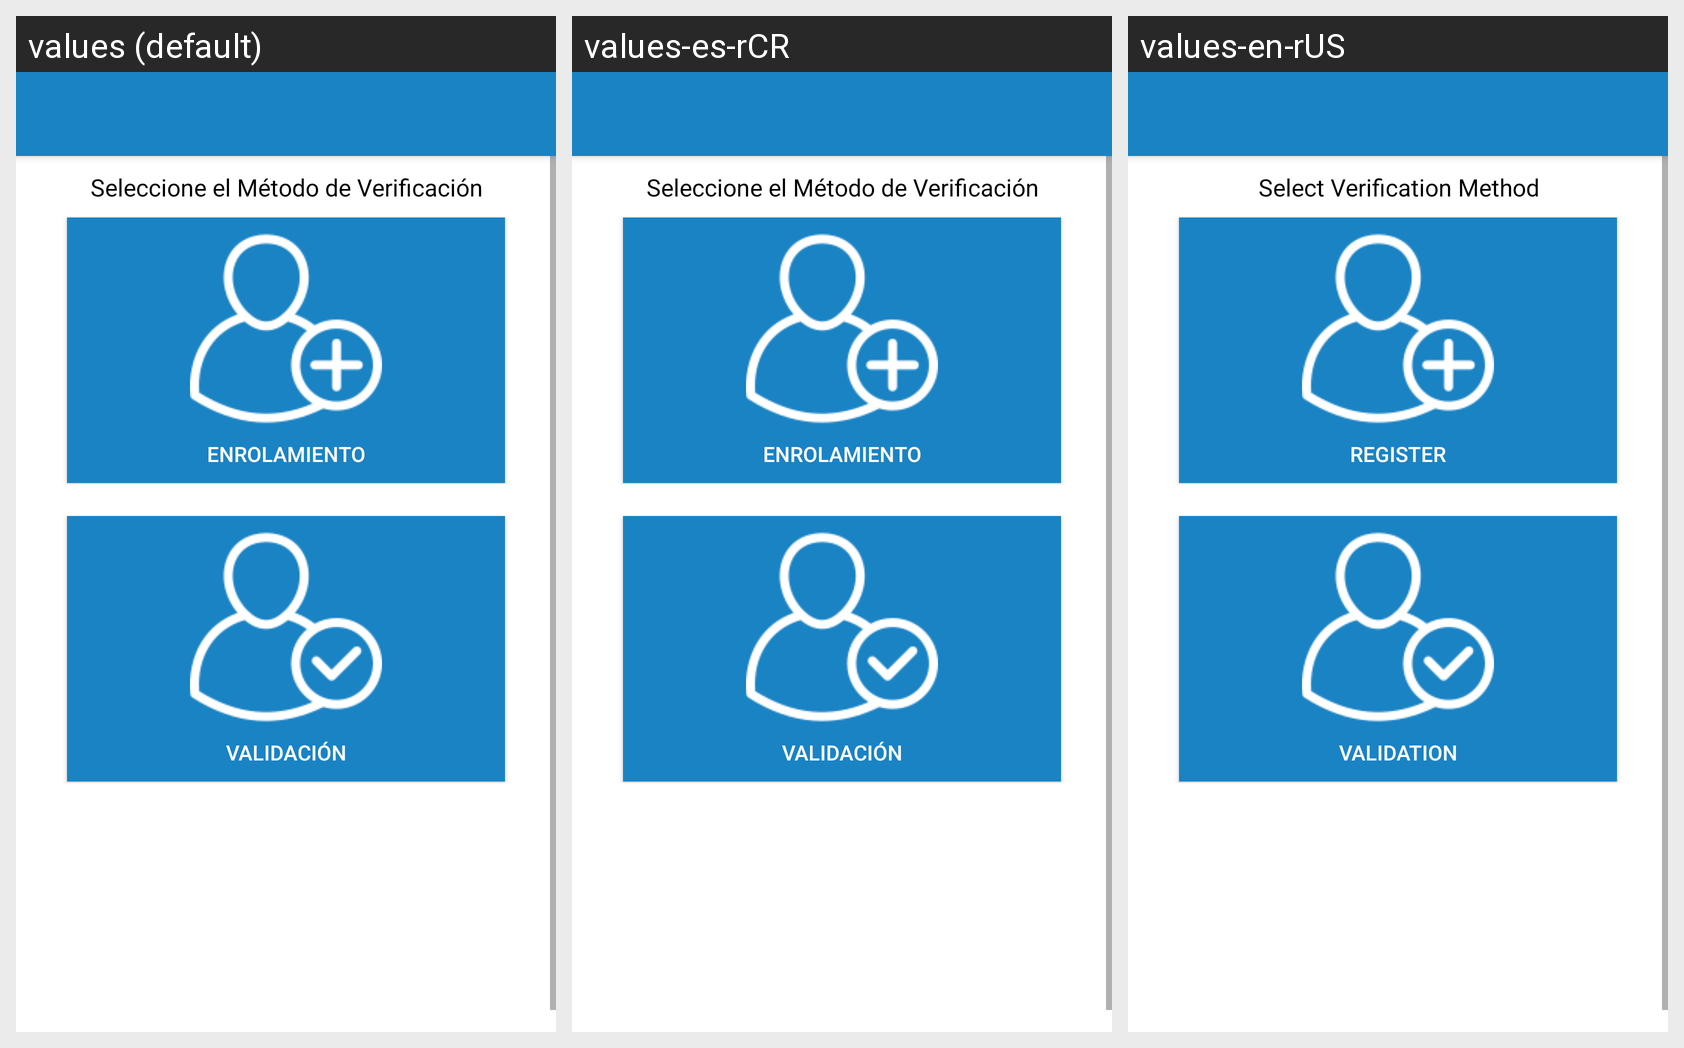

Locale-by-locale string values for the Android screen shown in this grid:
Android screen res/layout/activity_selector.xml rendered under 3 locales, left to right: values (default), values-es-rCR, values-en-rUS. Device: Nexus 5 (rendered at 1080×1920; each locale shown at half size, 540×960, under a caption strip naming it); theme AppTheme.NoActionBar.
Strings drawn on this screen, with the default value and each locale's value (text and hints the layout hard-codes, and strings that could not be matched under every locale, appear in the picture but are not listed):

selector_titulo
  values: Seleccione el Método de Verificación
  values-es-rCR: Seleccione el Método de Verificación
  values-en-rUS: Select Verification Method

selector_btn_enroll
  values: Enrolamiento
  values-es-rCR: Enrolamiento
  values-en-rUS: Register

selector_btn_verify
  values: Validación
  values-es-rCR: Validación
  values-en-rUS: Validation
